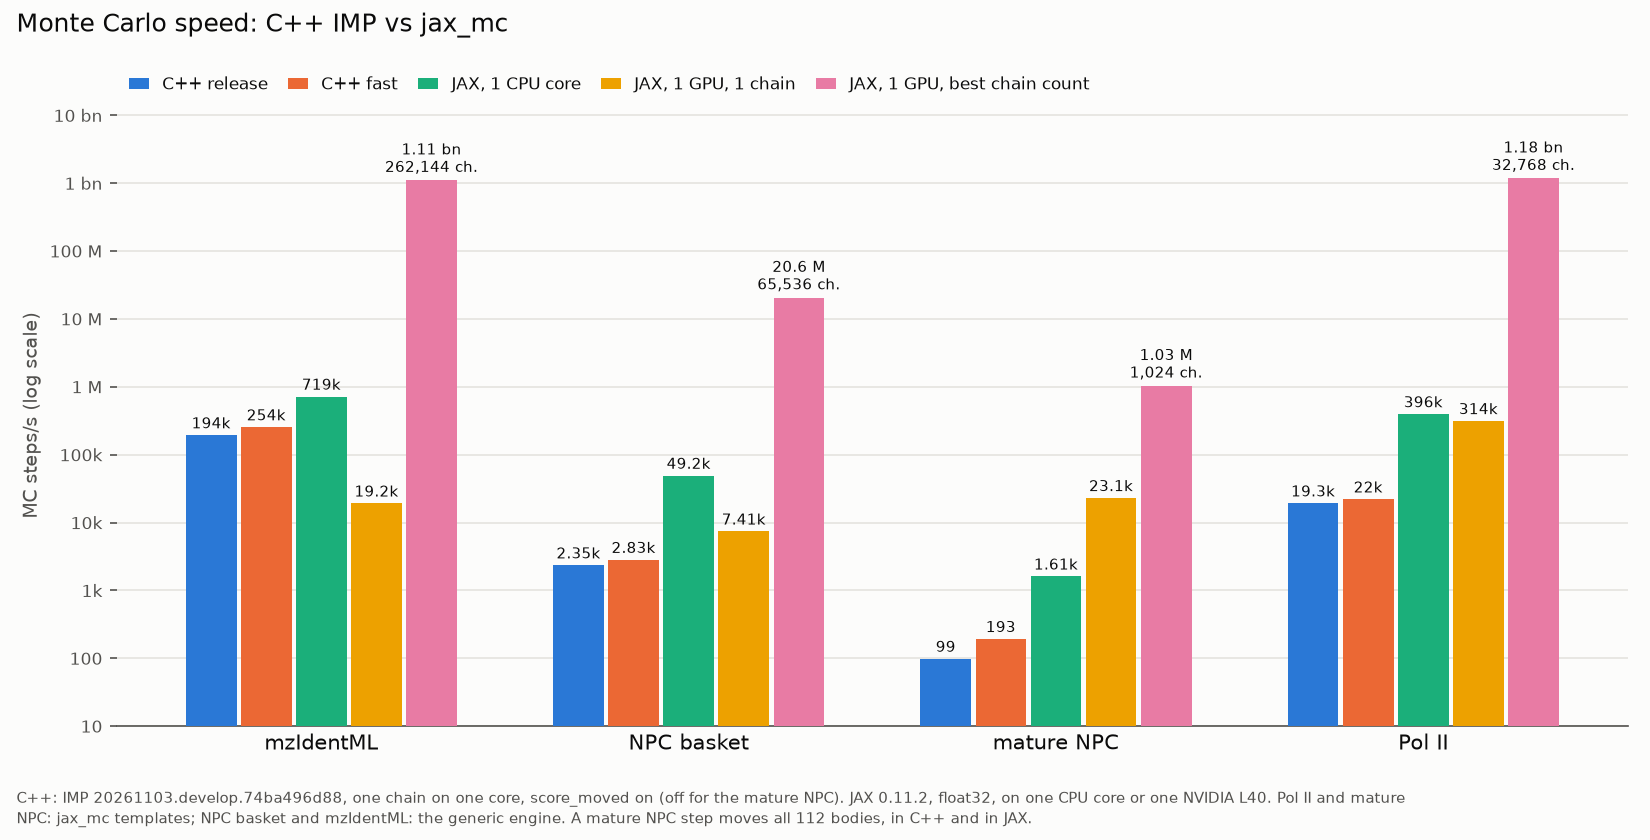

Values plotted in this chart, from the file beside it:
system, configuration, chains, mc_steps_per_s, x_vs_cpp_release, detail
mzIdentML, C++ release, 1, 194027, 1, score_moved on; IMP 20261103.develop.74b…
mzIdentML, C++ fast, 1, 254400, 1.311, score_moved on; IMP 20261103.develop.74b…
mzIdentML, JAX, 1 CPU core, 1, 718964, 3.705, Engine; cpu; float32; acceptance 0.86
mzIdentML, JAX, 1 GPU, 1 chain, 1, 19183, 0.09887, Engine; NVIDIA L40; float32; acceptance …
mzIdentML, JAX, 1 GPU, best chain count, 262144, 1.10576e+09, 5699, Engine; NVIDIA L40; float32; acceptance …
NPC basket, C++ release, 1, 2352, 1, score_moved on; IMP 20261103.develop.74b…
NPC basket, C++ fast, 1, 2832, 1.204, score_moved on; IMP 20261103.develop.74b…
NPC basket, JAX, 1 CPU core, 1, 49154, 20.9, Engine; cpu; float32; acceptance 0.16
NPC basket, JAX, 1 GPU, 1 chain, 1, 7410, 3.151, Engine; NVIDIA L40; float32; acceptance …
NPC basket, JAX, 1 GPU, best chain count, 65536, 2.05838e+07, 8752, Engine; NVIDIA L40; float32; acceptance …
mature NPC, C++ release, 1, 98.85, 1, score_moved off; IMP 20261103.develop.74…
mature NPC, C++ fast, 1, 193.4, 1.957, score_moved off; IMP 20261103.develop.74…
mature NPC, JAX, 1 CPU core, 1, 1612, 16.3, CollectiveNL; cpu; float32; acceptance 0…
mature NPC, JAX, 1 GPU, 1 chain, 1, 23068, 233.4, CollectiveNL; NVIDIA L40; float32; accep…
mature NPC, JAX, 1 GPU, best chain count, 1024, 1.03389e+06, 1.046e+04, CollectiveNL; NVIDIA L40; float32; accep…
Pol II, C++ release, 1, 19251, 1, score_moved on; IMP 20261103.develop.74b…
Pol II, C++ fast, 1, 22026, 1.144, score_moved on; IMP 20261103.develop.74b…
Pol II, JAX, 1 CPU core, 1, 396040, 20.57, FewBodiesBeads; cpu; float32; acceptance…
Pol II, JAX, 1 GPU, 1 chain, 1, 313773, 16.3, FewBodiesBeads; NVIDIA L40; float32; acc…
Pol II, JAX, 1 GPU, best chain count, 32768, 1.18082e+09, 6.134e+04, FewBodiesBeads; NVIDIA L40; float32; acc…
